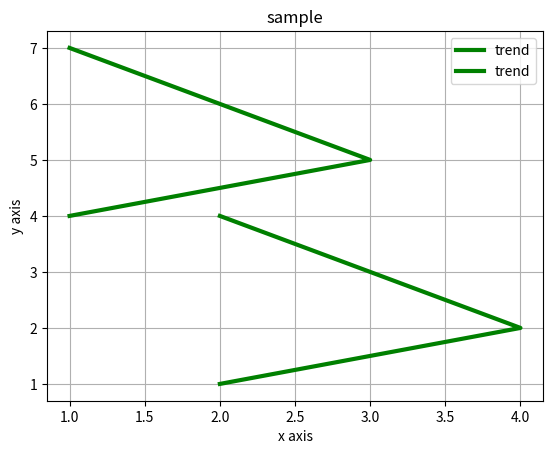

The script that saved this image:
'''
Created on 25-Aug-2018

'''

from matplotlib import pyplot as plt

if __name__ == '__main__':
    
    x1=[1,3,2,1]
    y1=[4,5,6,7]
    x2=[2,4,3,2]
    y2=[1,2,3,4]
    
    plt.plot(x1,y1,'g',label="trend",linewidth=3);
    plt.plot(x2,y2,'g',label="trend",linewidth=3);
    plt.title("sample")
    plt.xlabel("x axis")
    plt.ylabel("y axis")
    
    plt.legend()
    plt.grid(True)
    
    plt.show()
    pass